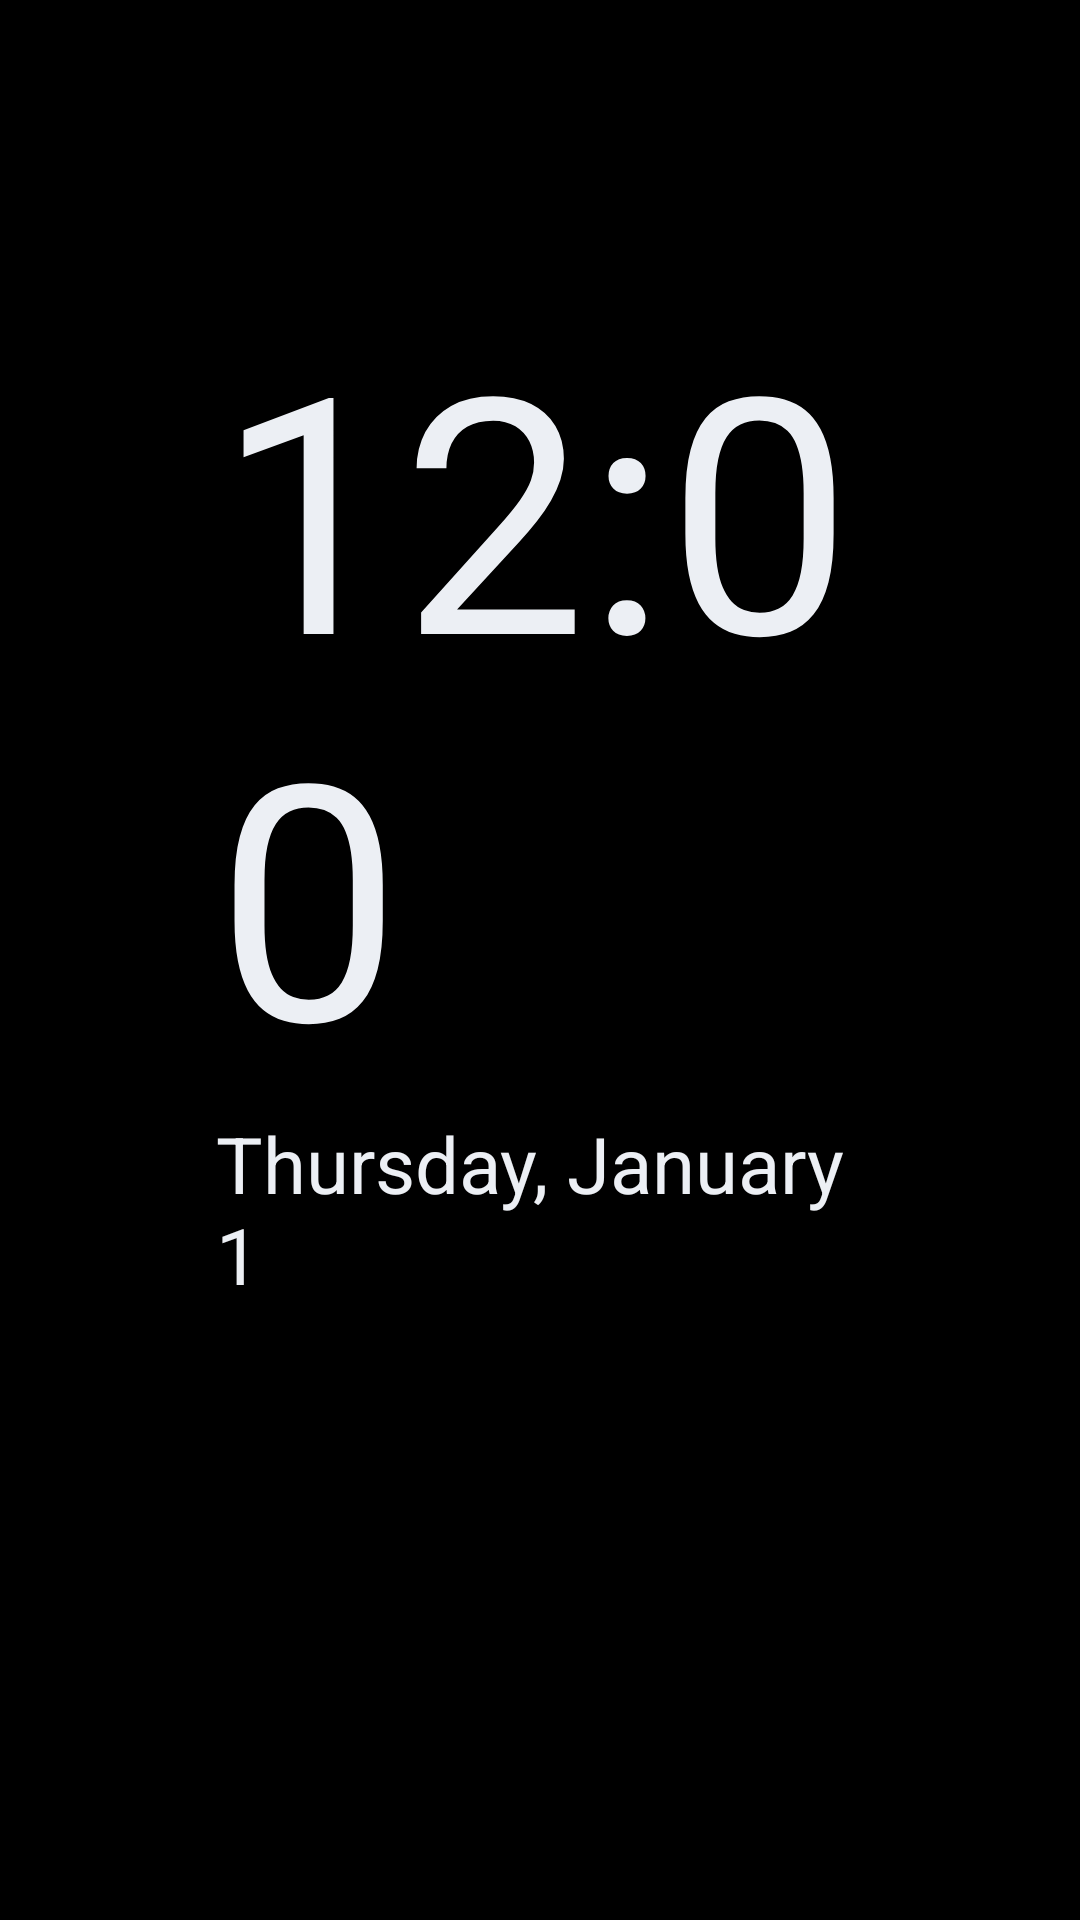

Reconstruct the res/layout file that produces this screen, plus the resources it refers to.
<!-- AndroidManifest.xml: application theme Theme.TvDash -->
<!-- res/layout/dream.xml -->
<?xml version="1.0" encoding="utf-8"?>
<FrameLayout xmlns:android="http://schemas.android.com/apk/res/android"
    xmlns:app="http://schemas.android.com/apk/res-auto"
    android:layout_width="match_parent"
    android:layout_height="match_parent"
    android:background="@android:color/black">

    
    <androidx.media3.ui.PlayerView
        android:id="@+id/dream_video"
        android:layout_width="match_parent"
        android:layout_height="match_parent"
        android:visibility="gone"
        app:resize_mode="zoom"
        app:shutter_background_color="@android:color/black"
        app:use_controller="false" />

    <ImageView
        android:id="@+id/dream_camera"
        android:layout_width="match_parent"
        android:layout_height="match_parent"
        android:importantForAccessibility="no"
        android:scaleType="centerCrop"
        android:visibility="gone" />

    
    <View
        android:id="@+id/dream_shade"
        android:layout_width="match_parent"
        android:layout_height="match_parent"
        android:background="@drawable/dream_shade"
        android:visibility="gone" />

    <LinearLayout
        android:id="@+id/dream_content"
        android:layout_width="wrap_content"
        android:layout_height="wrap_content"
        android:layout_gravity="center"
        android:layout_margin="72dp"
        android:orientation="vertical">

        <TextClock
            android:id="@+id/clock"
            android:layout_width="wrap_content"
            android:layout_height="wrap_content"
            android:format12Hour="h:mm"
            android:format24Hour="H:mm"
            android:shadowColor="@android:color/black"
            android:shadowRadius="12"
            android:textColor="@color/text"
            android:textSize="110sp" />

        <TextClock
            android:id="@+id/date"
            android:layout_width="wrap_content"
            android:layout_height="wrap_content"
            android:format12Hour="EEEE, MMMM d"
            android:format24Hour="EEEE, MMMM d"
            android:shadowColor="@android:color/black"
            android:shadowRadius="8"
            android:textColor="@color/text"
            android:textSize="26sp" />

        <LinearLayout
            android:layout_width="wrap_content"
            android:layout_height="wrap_content"
            android:layout_marginTop="28dp"
            android:gravity="center_vertical"
            android:orientation="horizontal">

            <TextView
                android:id="@+id/weather_icon"
                android:layout_width="wrap_content"
                android:layout_height="wrap_content"
                android:textSize="44sp" />

            <TextView
                android:id="@+id/weather_temp"
                android:layout_width="wrap_content"
                android:layout_height="wrap_content"
                android:layout_marginStart="8dp"
                android:shadowColor="@android:color/black"
                android:shadowRadius="8"
                android:textColor="@color/text"
                android:textSize="56sp" />

            <LinearLayout
                android:layout_width="wrap_content"
                android:layout_height="wrap_content"
                android:layout_marginStart="24dp"
                android:orientation="vertical">

                <TextView
                    android:id="@+id/weather_now"
                    style="@style/DreamLine"
                    android:textColor="@color/text" />

                <TextView
                    android:id="@+id/weather_today"
                    style="@style/DreamLine" />

                <TextView
                    android:id="@+id/weather_place"
                    style="@style/DreamLine" />
            </LinearLayout>
        </LinearLayout>

        
        <TextView
            android:id="@+id/hourly"
            style="@style/DreamLine"
            android:layout_marginTop="14dp"
            android:textSize="18sp"
            android:visibility="gone" />

        
        <LinearLayout
            android:id="@+id/now_playing"
            android:layout_width="wrap_content"
            android:layout_height="wrap_content"
            android:layout_marginTop="28dp"
            android:gravity="center_vertical"
            android:orientation="horizontal"
            android:visibility="gone">

            <ImageView
                android:id="@+id/np_art"
                android:layout_width="56dp"
                android:layout_height="56dp"
                android:importantForAccessibility="no"
                android:scaleType="centerCrop" />

            <LinearLayout
                android:id="@+id/np_info"
                android:layout_width="wrap_content"
                android:layout_height="wrap_content"
                android:layout_marginStart="16dp"
                android:orientation="vertical">

                <TextView
                    android:id="@+id/np_title"
                    style="@style/DreamLine"
                    android:maxWidth="560dp"
                    android:textColor="@color/text"
                    android:textStyle="bold" />

                <TextView
                    android:id="@+id/np_subtitle"
                    style="@style/DreamLine"
                    android:maxWidth="560dp" />
            </LinearLayout>

            <ImageButton android:id="@+id/np_prev" android:layout_width="0dp" android:layout_height="0dp" android:visibility="gone" />
            <ImageButton android:id="@+id/np_play" android:layout_width="0dp" android:layout_height="0dp" android:visibility="gone" />
            <ImageButton android:id="@+id/np_next" android:layout_width="0dp" android:layout_height="0dp" android:visibility="gone" />
        </LinearLayout>
    </LinearLayout>
</FrameLayout>
<!-- resources referenced by this layout -->
<resources>
  <color name="text">#FFECEFF4</color>
  <!-- drawable dream_shade (drawable) -->
  <?xml version="1.0" encoding="utf-8"?>
  <shape xmlns:android="http://schemas.android.com/apk/res/android">
      <solid android:color="#80000000" />
  </shape>
  <style name="DreamLine" parent="WeatherLine">
          <item name="android:ellipsize">end</item>
          <item name="android:shadowColor">@android:color/black</item>
          <item name="android:shadowRadius">6</item>
          <item name="android:textColor">#FFC9D1DC</item>
          <item name="android:textSize">20sp</item>
      </style>
  <style name="Theme.TvDash" parent="android:Theme.Material.NoActionBar">
          <item name="android:windowBackground">@color/bg</item>
          <item name="android:colorAccent">@color/accent</item>
          <item name="android:windowDisablePreview">true</item>
      </style>
  <style name="WeatherLine">
          <item name="android:layout_width">wrap_content</item>
          <item name="android:layout_height">wrap_content</item>
          <item name="android:singleLine">true</item>
          <item name="android:textColor">@color/text_dim</item>
          <item name="android:textSize">18sp</item>
      </style>
  <color name="bg">#FF0E1116</color>
  <color name="accent">#FFFFFFFF</color>
  <color name="text_dim">#FF8C96A5</color>
</resources>
